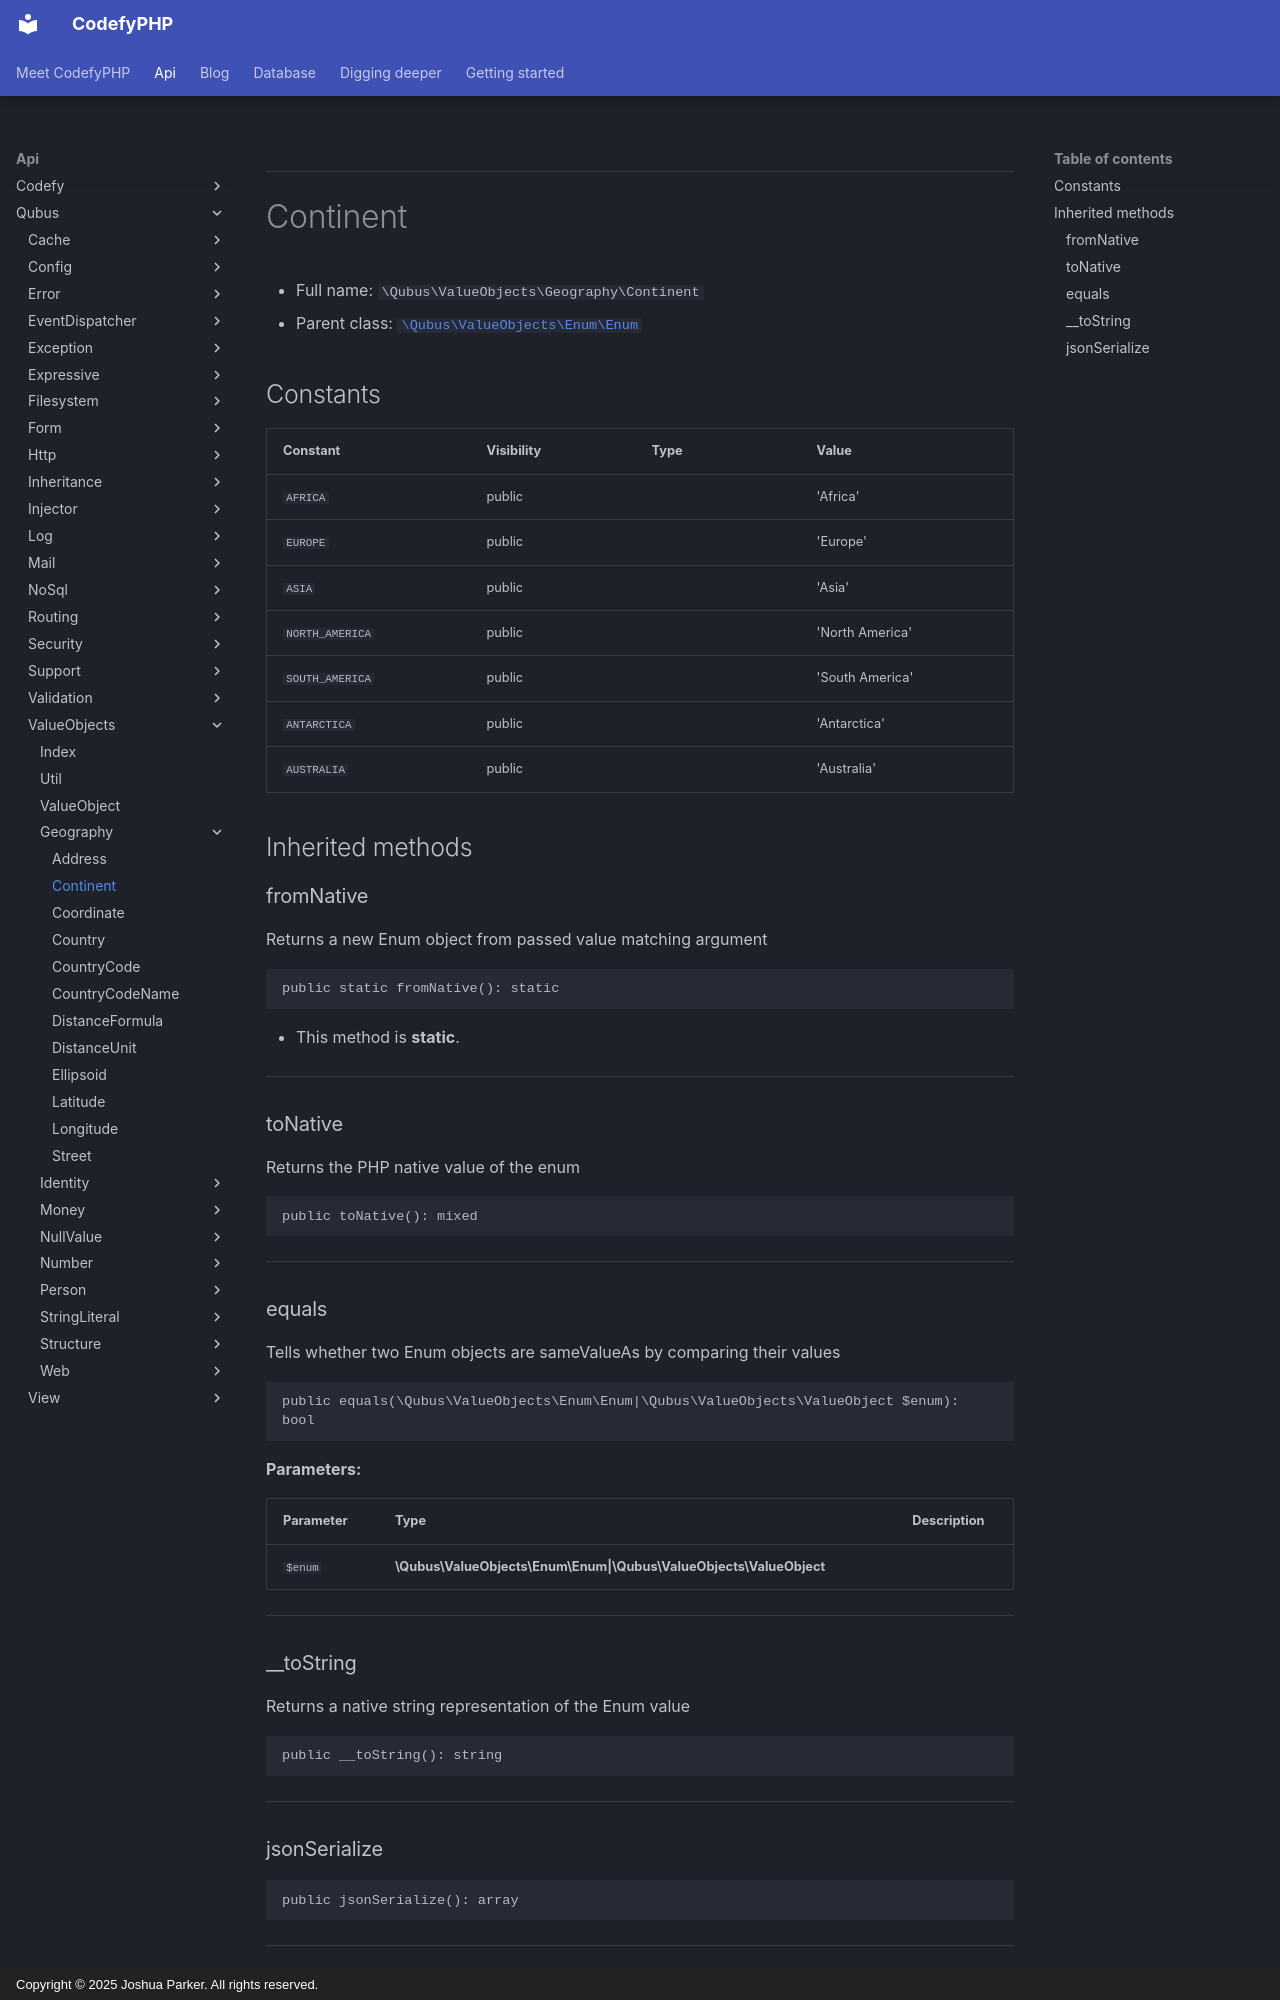

repository: codefyphp/docs · page: api/Qubus/ValueObjects/Geography/Continent/index.html · generator: mkdocs · copyright: Copyright © 2025 Joshua Parker. All rights reserved.

***

# Continent





* Full name: `\Qubus\ValueObjects\Geography\Continent`
* Parent class: [`\Qubus\ValueObjects\Enum\Enum`](../Enum/Enum.md)


## Constants

| Constant | Visibility | Type | Value |
|:---------|:-----------|:-----|:------|
|`AFRICA`|public| |&#039;Africa&#039;|
|`EUROPE`|public| |&#039;Europe&#039;|
|`ASIA`|public| |&#039;Asia&#039;|
|`NORTH_AMERICA`|public| |&#039;North America&#039;|
|`SOUTH_AMERICA`|public| |&#039;South America&#039;|
|`ANTARCTICA`|public| |&#039;Antarctica&#039;|
|`AUSTRALIA`|public| |&#039;Australia&#039;|




## Inherited methods


### fromNative

Returns a new Enum object from passed value matching argument

```php
public static fromNative(): static
```



* This method is **static**.








***

### toNative

Returns the PHP native value of the enum

```php
public toNative(): mixed
```












***

### equals

Tells whether two Enum objects are sameValueAs by comparing their values

```php
public equals(\Qubus\ValueObjects\Enum\Enum|\Qubus\ValueObjects\ValueObject $enum): bool
```








**Parameters:**

| Parameter | Type | Description |
|-----------|------|-------------|
| `$enum` | **\Qubus\ValueObjects\Enum\Enum&#124;\Qubus\ValueObjects\ValueObject** |  |





***
